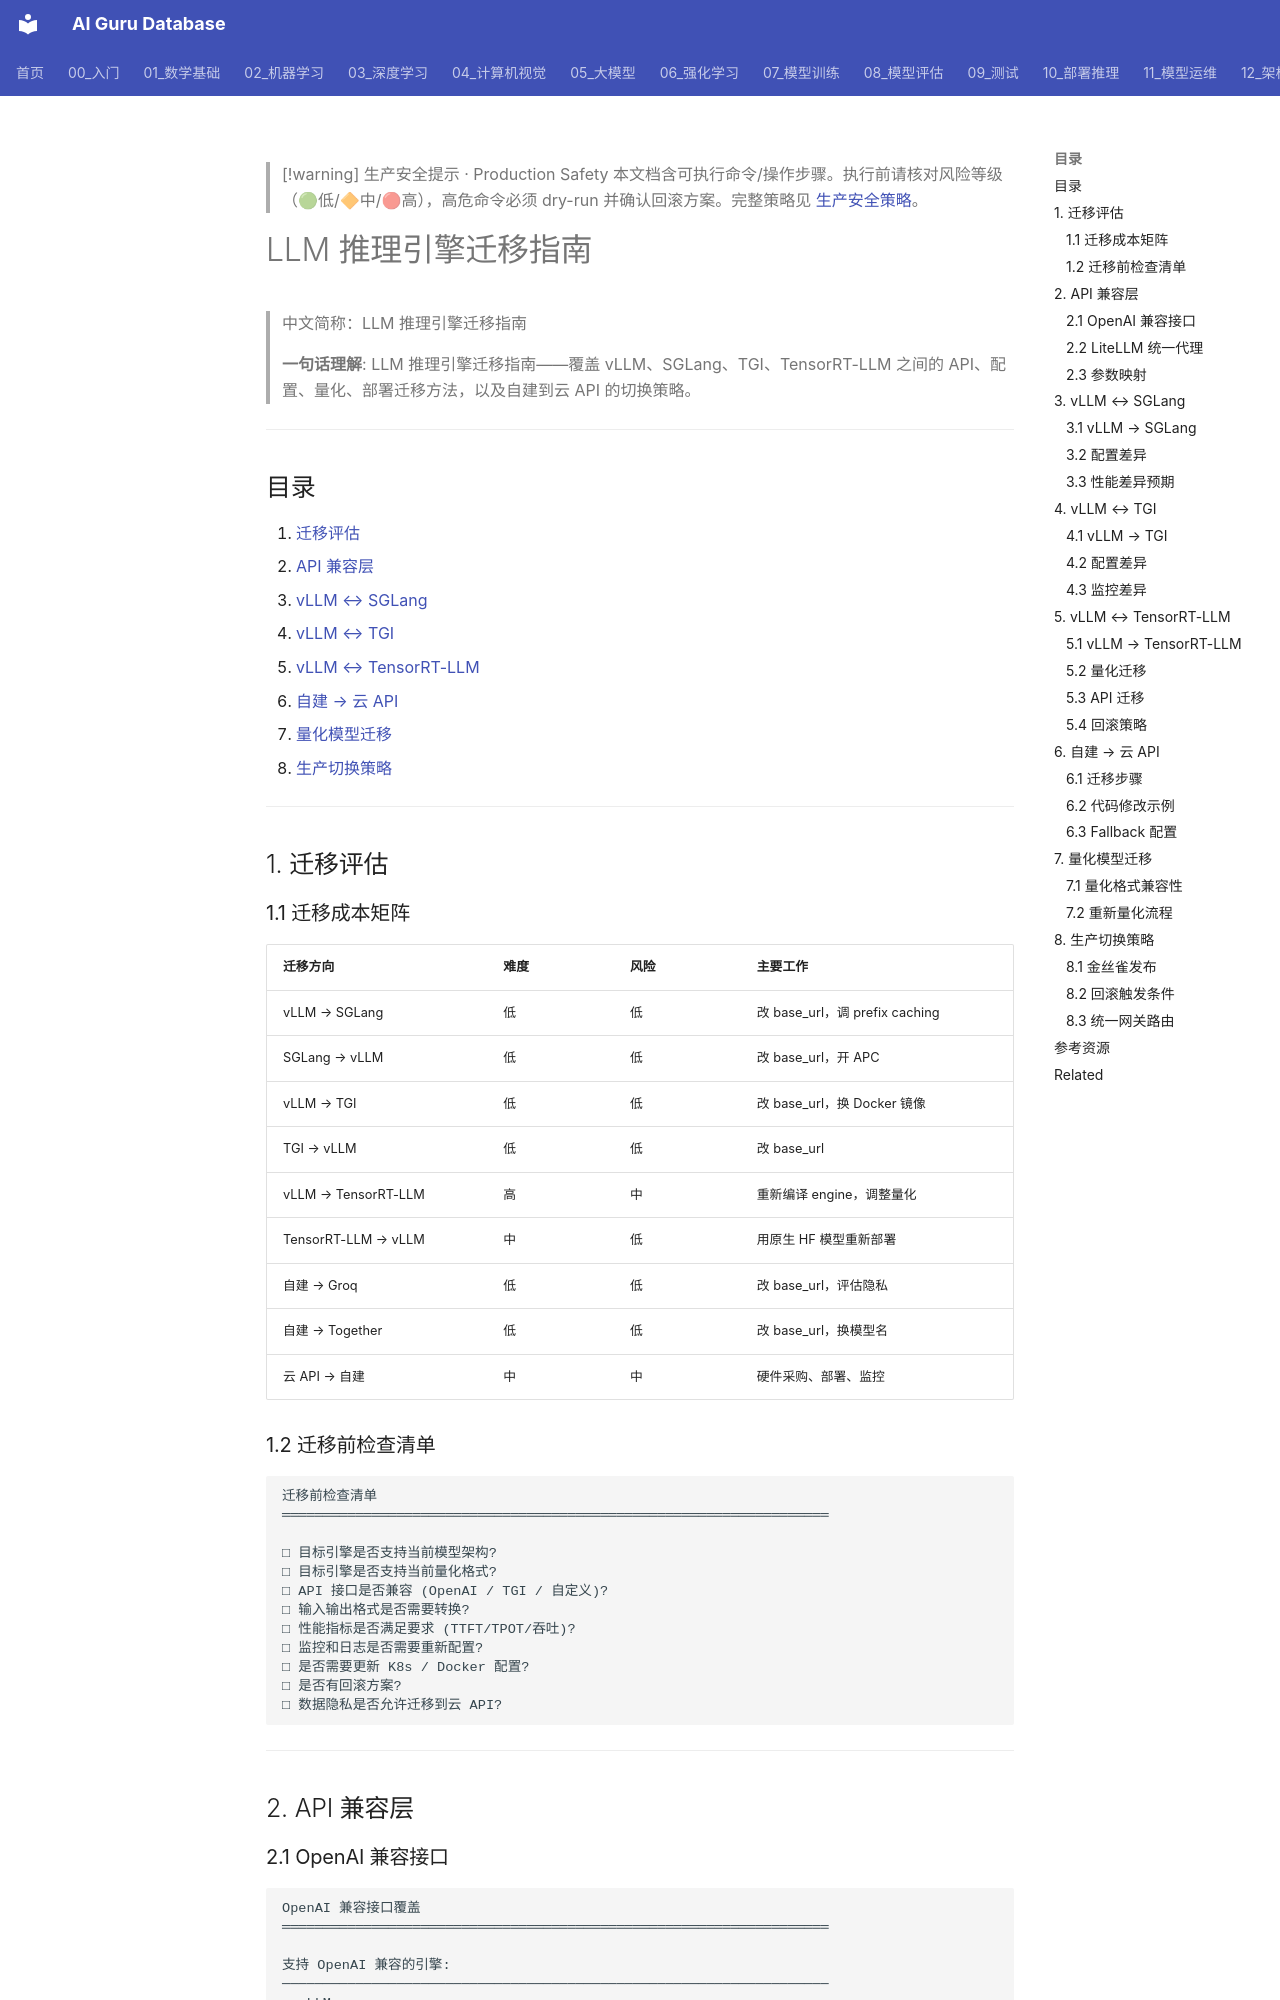

repository: ai-guru-global/ai-guru-database · page: 10_部署推理/02_推理引擎/16_LLM_推理引擎_迁移_指南/index.html · generator: mkdocs

---
title: "LLM 推理引擎迁移指南"
category: "10-deployment-inference"
tags: ["deployment", "inference", "migration", "llm", "vllm", "sglang", "tgi", "tensorrt-llm"]
summary: "> **一句话理解**: LLM 推理引擎迁移指南——覆盖 vLLM、SGLang、TGI、TensorRT-LLM 之间的 API、配置、量化、部署迁移方法，以及自建到云 API 的切换策略。"
created: "2026-06-15"
updated: "2026-06-15"
tier: supporting
aliases:
  - "Llm Inference Engine Migration Guide"
  - "LLM Inference Engine Migration Guide"
  - LLM_Inference_Engine_Migration_Guide
sources: []

name_zh: "LLM 推理引擎迁移指南"
---

> [!warning] 生产安全提示 · Production Safety
> 本文档含可执行命令/操作步骤。执行前请核对风险等级（🟢低/🔶中/🔴高），高危命令必须 dry-run 并确认回滚方案。完整策略见 [生产安全策略](../../治理/Production_Safety_Policy.md)。
<!-- op-safety-banner v1 -->
# LLM 推理引擎迁移指南

> 中文简称：LLM 推理引擎迁移指南

> **一句话理解**: LLM 推理引擎迁移指南——覆盖 vLLM、SGLang、TGI、TensorRT-LLM 之间的 API、配置、量化、部署迁移方法，以及自建到云 API 的切换策略。

---

## 目录

1. [迁移评估](#1-迁移评估)
2. [API 兼容层](#2-api-兼容层)
3. [vLLM ↔ SGLang](#3-vllm--sglang)
4. [vLLM ↔ TGI](#4-vllm--tgi)
5. [vLLM ↔ TensorRT-LLM](#5-vllm--tensorrt-llm)
6. [自建 → 云 API](#6-自建--云-api)
7. [量化模型迁移](#7-量化模型迁移)
8. [生产切换策略](#8-生产切换策略)

---

## 1. 迁移评估

### 1.1 迁移成本矩阵

| 迁移方向 | 难度 | 风险 | 主要工作 |
|----------|------|------|----------|
| vLLM → SGLang | 低 | 低 | 改 base_url，调 prefix caching |
| SGLang → vLLM | 低 | 低 | 改 base_url，开 APC |
| vLLM → TGI | 低 | 低 | 改 base_url，换 Docker 镜像 |
| TGI → vLLM | 低 | 低 | 改 base_url |
| vLLM → TensorRT-LLM | 高 | 中 | 重新编译 engine，调整量化 |
| TensorRT-LLM → vLLM | 中 | 低 | 用原生 HF 模型重新部署 |
| 自建 → Groq | 低 | 低 | 改 base_url，评估隐私 |
| 自建 → Together | 低 | 低 | 改 base_url，换模型名 |
| 云 API → 自建 | 中 | 中 | 硬件采购、部署、监控 |

### 1.2 迁移前检查清单

```
迁移前检查清单
═══════════════════════════════════════════════════════════════════

□ 目标引擎是否支持当前模型架构?
□ 目标引擎是否支持当前量化格式?
□ API 接口是否兼容 (OpenAI / TGI / 自定义)?
□ 输入输出格式是否需要转换?
□ 性能指标是否满足要求 (TTFT/TPOT/吞吐)?
□ 监控和日志是否需要重新配置?
□ 是否需要更新 K8s / Docker 配置?
□ 是否有回滚方案?
□ 数据隐私是否允许迁移到云 API?
```

---

## 2. API 兼容层
